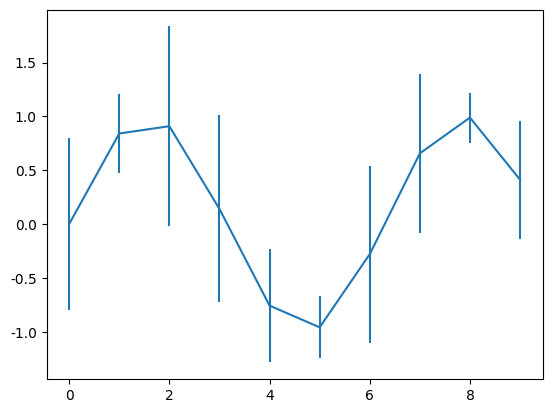

Recreate this plot in Python.
#统计作图函数

# plot
# import matplotlib.pyplot as plt
# import numpy as np
#
# x = np.linspace(0, 2*np.pi, 50)
# y = np.sin(x)
#
# plt.plot(x, y, 'bp--')  #控制图像格式为蓝色带星虚线，显示正弦曲线
# plt.show()

# pie
# import matplotlib.pyplot as plt
#
# labels = 'Frogs', 'Hogs', 'Dogs', 'Logs'  #定义标签
# sizes = [15, 30, 45, 10]   #每一块的比例
# colors = ['yellowgreen', 'gold', 'lightskyblue', 'lightcoral']  #每一块的颜色
# explode = (0, 0.1, 0, 0)    #突出显示
#
# plt.pie(sizes, explode=explode, labels=labels, colors=colors, autopct='%1.1f%%',
#         shadow=True, startangle=90)
# plt.axis('equal') #显示为园
# plt.show()

# hist
# import matplotlib.pyplot as plt
# import numpy as np
#
# x = np.random.rand(1000)
# plt.hist(x, 10)
# plt.show()

# boxplot
# import matplotlib.pyplot as plt
# import numpy as np
# import pandas as pd
#
# x = np.random.rand(1000)
# D = pd.DataFrame([x, x+1]).T  #构造两列的dataframe
# D.plot(kind='box')
# plt.show()

# plot(logx=True) / plot(logy=True) 对数图形
# import matplotlib.pyplot as plt
# import numpy as np
# import pandas as pd
#
# plt.rcParams['font.sans-serif'] = ['SimHei']
# plt.rcParams['axes.unicode_minus'] = False
#
# x = pd.Series(np.exp(np.arange(20)))    #原始数据
# x.plot(label=u'原始数据图', legend=True)
# plt.show()
# x.plot(logy=True, label=u'对数数据图', legend=True)
# plt.show()

# plot(yerr=error) 误差条形图
import matplotlib.pyplot as plt
import numpy as np
import pandas as pd

plt.rcParams['font.sans-serif'] = ['SimHei']
plt.rcParams['axes.unicode_minus'] = False

error = np.random.rand(10) #定义误差列
y = pd.Series(np.sin(np.arange(10))) #均值数据列
y.plot(yerr=error) #绘制误差图
plt.show()